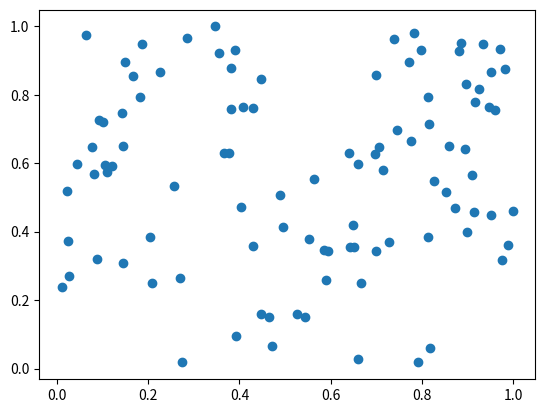

The script that saved this image:
#!/usr/bin/env python3
# -*- coding: utf-8 -*-
"""
Created on Tue Apr  3 12:47:48 2018

[redacted]
"""

import matplotlib.pyplot as plt
from numpy.random import rand
a = rand(100)
print(a)
b = rand(100)
print(b)
plt.scatter(a, b)
plt.show()
